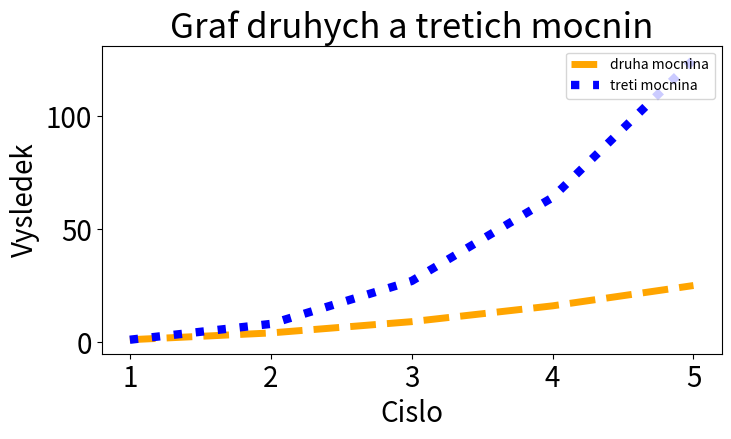

Generate this figure with matplotlib:
import matplotlib.pyplot as plt 
import numpy as np

druhe_mocniny = [1, 4, 9, 16, 25]
treti_mocniny = [1, 8, 27, 64, 125]
cisla = np.arange(1,6) #numpy pole
cisla2 = [1,2,3,4,5] #list se stejnum obsahem jako numpy pole

fig, ax = plt.subplots(figsize=(8, 4))

ax.plot(cisla, druhe_mocniny, linewidth=5, linestyle="dashed", color="orange", label="druha mocnina")
ax.plot(cisla, treti_mocniny, lw=6, c="b", ls=":", label="treti mocnina")
ax.set_title("Graf druhych a tretich mocnin", fontsize=25)

ax.set_ylabel("Vysledek", fontsize=20)
ax.set_xlabel("Cislo", fontsize=20)
ax.legend(loc='upper right')

ax.tick_params(axis="both", which="major", labelsize=20)
plt.show()
